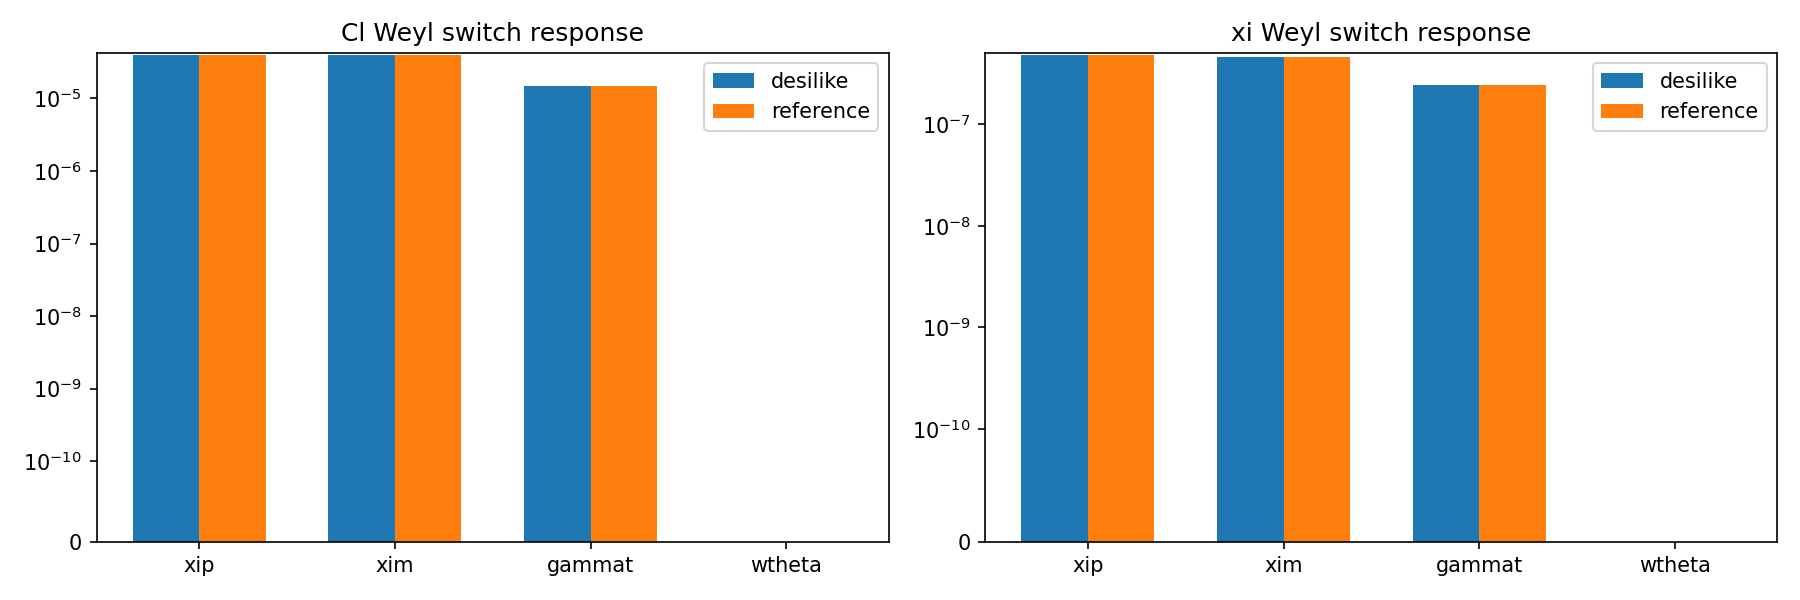

Values plotted in this chart, from the file beside it:
case, space, observable, des_switch, ref_switch, switch_residual
fiducial, Cl, xip, 4.0141522159324284e-05, 4.014152870075507e-05, 1.759307532329918e-08
fiducial, xi, xip, 4.770736553609632e-07, 4.771025288235004e-07, 4.43718211350168e-11
fiducial, Cl, xim, 4.0141522159324284e-05, 4.014152870075507e-05, 1.759307532329918e-08
fiducial, xi, xim, 4.5784891741618374e-07, 4.578505973856137e-07, 7.117513602596056e-11
fiducial, Cl, gammat, 1.4845694967528391e-05, 1.4845693592625675e-05, 1.6468579906860772e-08
fiducial, xi, gammat, 2.410893966687472e-07, 2.4108871151368417e-07, 5.028990668292376e-11
fiducial, Cl, wtheta, 2.5982130514712365e-17, 3.897319577230787e-17, 6.495532628717978e-17
fiducial, xi, wtheta, 5.229981896888229e-17, 1.0459963796097921e-16, 1.0459963796097921e-16
h_low, Cl, xip, 4.059397171968486e-05, 4.059397135117327e-05, 9.401336549372055e-11
h_low, xi, xip, 4.7228056668656375e-07, 4.723533826186993e-07, 7.281601692229279e-11
h_low, Cl, xim, 4.059397171968486e-05, 4.059397135117327e-05, 9.401336549372055e-11
h_low, xi, xim, 4.4710087905620655e-07, 4.471024989641484e-07, 7.777776152529569e-11
h_low, Cl, gammat, 1.555998812204772e-05, 1.5559988047154294e-05, 1.0415522198426525e-10
h_low, xi, gammat, 2.1791825226895045e-07, 2.1792146166742725e-07, 8.40112797902859e-11
h_low, Cl, wtheta, 5.731817632107787e-17, 2.86590881605658e-17, 5.73181763211316e-17
h_low, xi, wtheta, 2.7129200522733467e-17, 5.425840103950774e-17, 5.425840103950774e-17
h_high, Cl, xip, 3.997139872922202e-05, 3.997139799314514e-05, 2.594833253181205e-11
h_high, xi, xip, 4.801699578014791e-07, 4.800991465248112e-07, 7.081132009192844e-11
h_high, Cl, xim, 3.997139872922202e-05, 3.997139799314514e-05, 2.594833253181205e-11
h_high, xi, xim, 4.489271683165389e-07, 4.489289297358014e-07, 7.977326930551137e-11
h_high, Cl, gammat, 1.4749544254243184e-05, 1.4749544003387937e-05, 2.174971279140346e-11
h_high, xi, gammat, 2.3813431672576426e-07, 2.3813264739762503e-07, 6.123801749571121e-11
h_high, Cl, wtheta, 2.3472512407720056e-17, 2.347251240767291e-17, 3.5208768611509363e-17
h_high, xi, wtheta, 1.2597536813208256e-17, 2.5195073625604072e-17, 2.5195073625604072e-17
omega_b_low, Cl, xip, 4.061853350889908e-05, 4.0618531220087555e-05, 4.46735734551605e-12
omega_b_low, xi, xip, 4.672418724452205e-07, 4.672487368681941e-07, 7.254648958191309e-12
omega_b_low, Cl, xim, 4.061853350889908e-05, 4.0618531220087555e-05, 4.46735734551605e-12
omega_b_low, xi, xim, 4.7514895453364667e-07, 4.751506576667664e-07, 7.356159272094219e-12
omega_b_low, Cl, gammat, 1.5003641283584466e-05, 1.5003641222637259e-05, 3.256587950082756e-12
omega_b_low, xi, gammat, 2.376644531480323e-07, 2.376654110293969e-07, 7.691400290855927e-12
omega_b_low, Cl, wtheta, 5.18110764589744e-17, 7.771661468832156e-17, 1.0362215291776208e-16
omega_b_low, xi, wtheta, 1.031998875810187e-16, 5.159994379701343e-17, 1.0319988759402686e-16
omega_b_high, Cl, xip, 3.9999287106103954e-05, 3.9999287892205024e-05, 4.826699238680008e-12
omega_b_high, xi, xip, 4.858829555348764e-07, 4.858750692180727e-07, 7.886298162187969e-12
omega_b_high, Cl, xim, 3.9999287106103954e-05, 3.9999287892205024e-05, 4.826699238680008e-12
omega_b_high, xi, xim, 4.349287558556499e-07, 4.349304351936662e-07, 8.553905661111567e-12
omega_b_high, Cl, gammat, 1.4832583920227837e-05, 1.4832584207963711e-05, 4.674402200213632e-12
omega_b_high, xi, gammat, 2.273525049080626e-07, 2.2735324060996717e-07, 7.1851391798897014e-12
omega_b_high, Cl, wtheta, 0.0, 5.213289447453898e-17, 5.213289447453898e-17
omega_b_high, xi, wtheta, 0.0, 1.0614451670526011e-16, 1.0614451670526011e-16
omega_cdm_low, Cl, xip, 4.3735177461887464e-05, 4.373517684646603e-05, 1.0409569122970292e-10
omega_cdm_low, xi, xip, 5.227164112399541e-07, 5.227329140757482e-07, 3.341964336607689e-11
omega_cdm_low, Cl, xim, 4.3735177461887464e-05, 4.373517684646603e-05, 1.0409569122970292e-10
omega_cdm_low, xi, xim, 4.827980750894592e-07, 4.827998807888717e-07, 3.586412319283308e-11
omega_cdm_low, Cl, gammat, 1.632095039810439e-05, 1.632094994956682e-05, 3.792205426590801e-10
omega_cdm_low, xi, gammat, 2.3250234538600579e-07, 2.325005548568472e-07, 4.23001742871359e-11
omega_cdm_low, Cl, wtheta, 1.2567402234258818e-17, 2.5134804468532805e-17, 3.7702206702799206e-17
omega_cdm_low, xi, wtheta, 9.291766279669685e-19, 1.48668260515416e-17, 1.48668260515416e-17
omega_cdm_high, Cl, xip, 3.679293683323094e-05, 3.679293535888937e-05, 3.423876700580084e-10
omega_cdm_high, xi, xip, 4.4746331805977906e-07, 4.475355147098674e-07, 7.31505106391088e-11
omega_cdm_high, Cl, xim, 3.679293683323094e-05, 3.679293535888937e-05, 3.423876700580084e-10
omega_cdm_high, xi, xim, 4.37760816247798e-07, 4.377623773572653e-07, 8.7908269541329e-11
omega_cdm_high, Cl, gammat, 1.3663155038315146e-05, 1.3663154082849249e-05, 5.449396214565441e-10
omega_cdm_high, xi, gammat, 2.2832383701623595e-07, 2.2832513256213202e-07, 1.0311959250771993e-10
omega_cdm_high, Cl, wtheta, 1.3400845119788082e-17, 5.360338047946735e-17, 5.360338047946735e-17
omega_cdm_high, xi, wtheta, 2.9184449288479243e-18, 4.6695118851446376e-17, 4.6695118851446376e-17
logA_low, Cl, xip, 4.012826093885773e-05, 4.0128267461828285e-05, 1.7595640808038355e-08
logA_low, xi, xip, 4.804032862291762e-07, 4.804321361549461e-07, 4.507245481121754e-11
logA_low, Cl, xim, 4.012826093885773e-05, 4.0128267461828285e-05, 1.7595640808038355e-08
logA_low, xi, xim, 4.549017658768394e-07, 4.5490344727057995e-07, 7.036972398989531e-11
... 44 more rows
